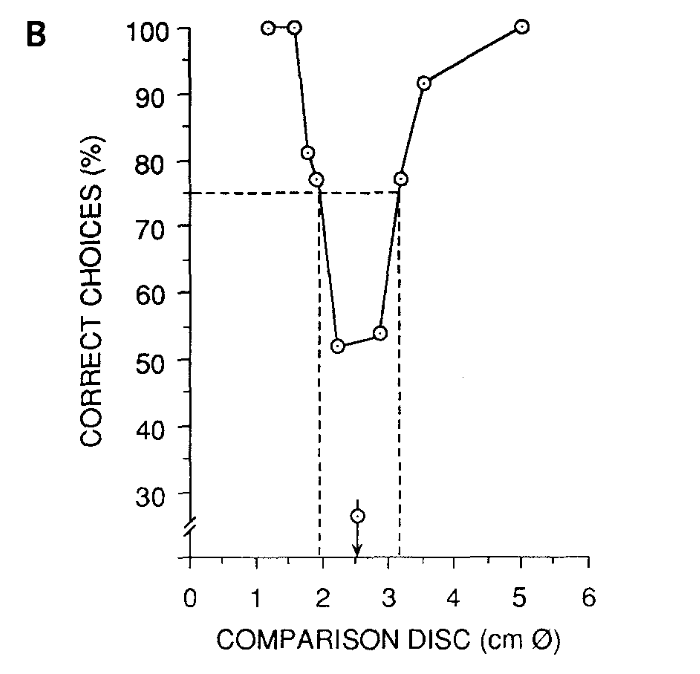

Values plotted in this chart, from the file beside it:
Series 1:
1.19, 99.97
1.596, 99.96
1.788, 81.06
1.922, 77.12
2.232, 52.02
2.879, 53.66
3.185, 77.24
3.534, 91.6
5.01, 100
